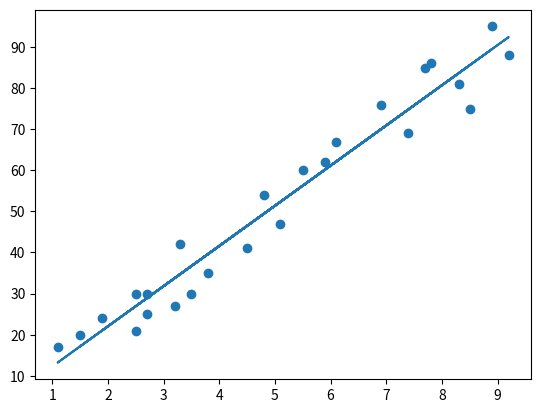

Source code (Python):
import matplotlib.pyplot as plt
from scipy import stats
Hours =[2.5,5.1,3.2,8.5,3.5,1.5,9.2,5.5,8.3,2.7,7.7,5.9,4.5,3.3,1.1,8.9,2.5,1.9,6.1,7.4,2.7,4.8,3.8,6.9,7.8]
Scores =[21,47,27,75,30,20,88,60,81,25,85,62,41,42,17,95,30,24,67,69,30,54,35,76,86]
slope,intercept,r,p,std_err= stats.linregress(Hours,Scores)
def effeciency(Hours):
    return slope * Hours + intercept
eff1= effeciency(9.25)
print(eff1)
mymodel=list(map(effeciency,Hours))
plt.scatter(Hours,Scores)
plt.plot(Hours,mymodel)
plt.show()